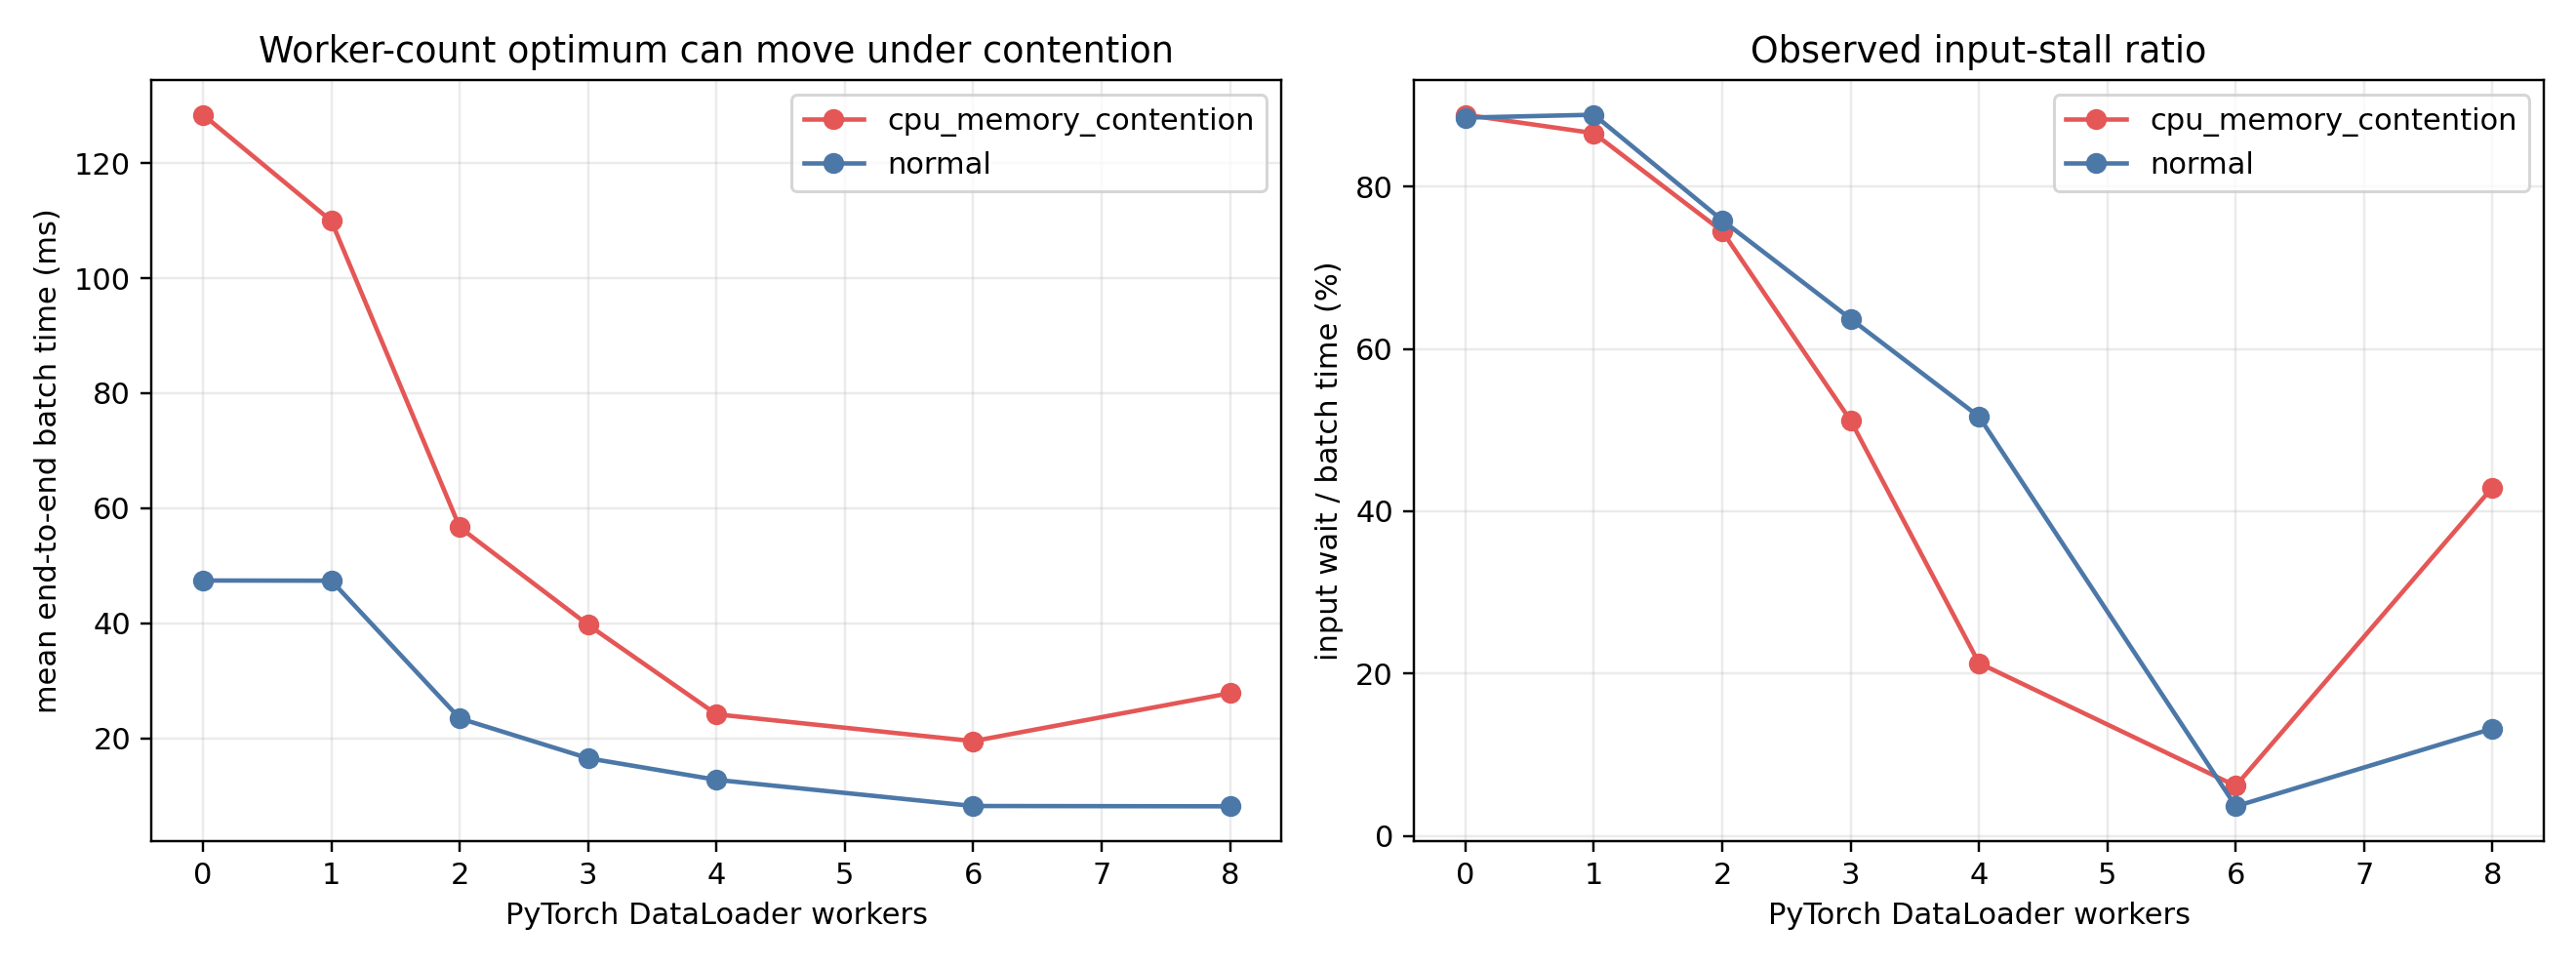

The file beside this chart, header and first rows:
scenario, num_workers, measured_batches, batch_size, mean_batch_ms, p95_batch_ms, mean_input_wait_ms, p95_input_wait_ms, mean_gpu_step_ms, input_stall_ratio, samples_per_s, loader_startup_ms, system_cpu_percent
normal, 4, 20, 24, 12.79, 34.29, 6.607, 27.96, 6.179, 0.5167, 1877, 5277, 56.6
normal, 0, 20, 24, 47.44, 50.5, 41.99, 46.11, 5.451, 0.8851, 505.9, 43.55, 43.8
normal, 6, 20, 24, 8.237, 12.09, 0.3003, 0.4666, 7.936, 0.03645, 2914, 5219, 95.6
normal, 2, 20, 24, 23.47, 43.07, 17.8, 35.19, 5.666, 0.7586, 1023, 4533, 35.7
normal, 8, 20, 24, 8.183, 11.78, 1.082, 1.338, 7.1, 0.1322, 2933, 6210, 88.6
normal, 1, 20, 24, 47.41, 71.58, 42.13, 65.16, 5.278, 0.8886, 506.3, 4320, 42.2
normal, 3, 20, 24, 16.54, 38.32, 10.54, 33.81, 6.002, 0.6371, 1451, 4579, 65.2
cpu_memory_contention, 4, 20, 24, 24.18, 54.87, 5.149, 17.87, 19.02, 0.213, 992.7, 8292, 96.0
cpu_memory_contention, 0, 20, 24, 128.4, 153.5, 114.1, 140.1, 14.31, 0.8886, 186.9, 94.35, 99.5
cpu_memory_contention, 6, 20, 24, 19.51, 36.4, 1.203, 3.391, 18.31, 0.06163, 1230, 17793, 99.6
cpu_memory_contention, 2, 20, 24, 56.67, 115.3, 42.22, 102.8, 14.45, 0.745, 423.5, 13276, 95.8
cpu_memory_contention, 8, 20, 24, 27.85, 70.31, 11.96, 52.78, 15.89, 0.4294, 861.8, 20175, 96.1
cpu_memory_contention, 1, 20, 24, 109.9, 122, 95.2, 109.4, 14.74, 0.8659, 218.3, 16381, 85.5
cpu_memory_contention, 3, 20, 24, 39.73, 77.1, 20.33, 61.41, 19.39, 0.5118, 604.1, 10939, 98.8
